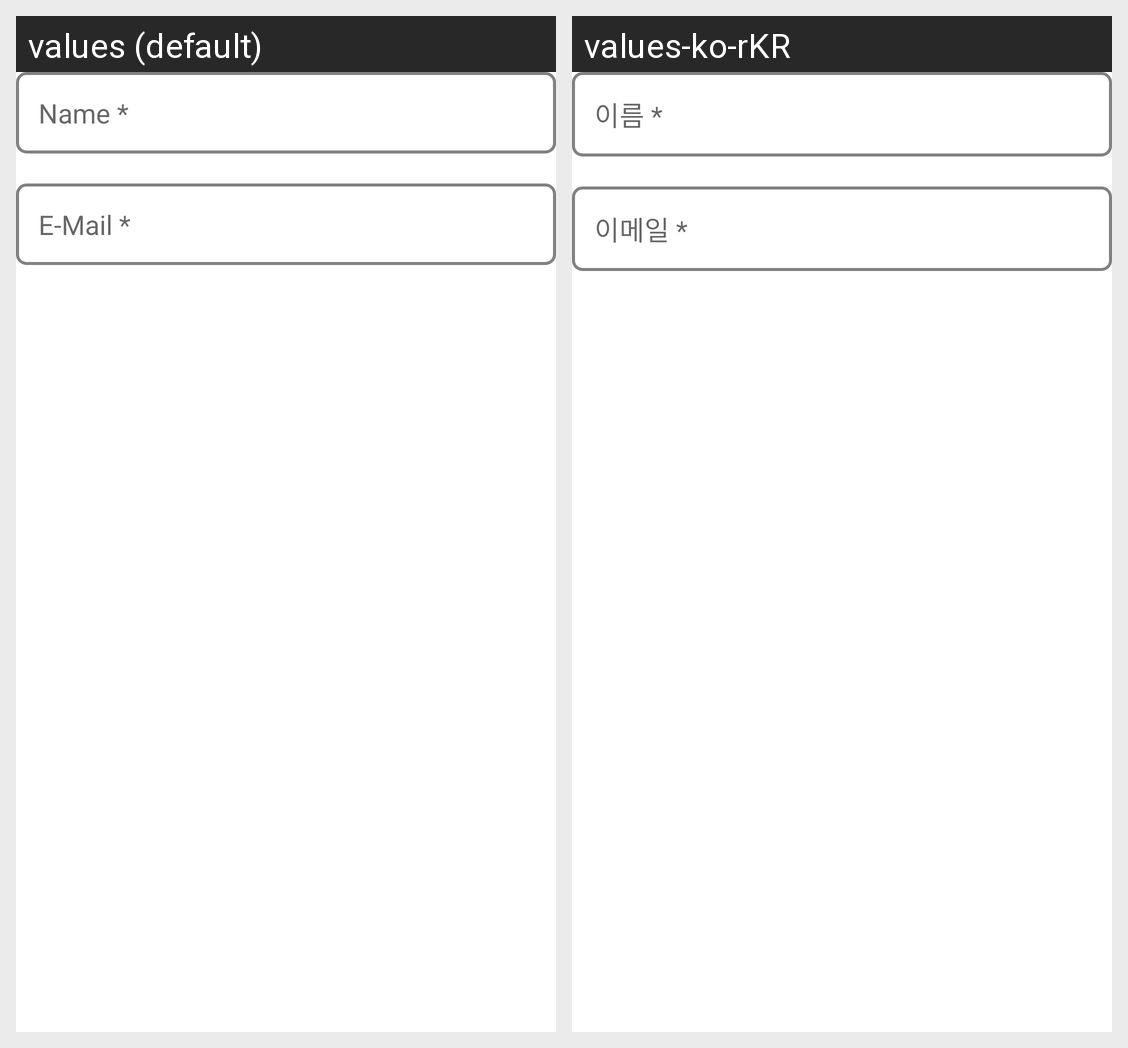

Translations of the strings shown on this Android screen, per locale in the grid:
Android screen res/layout/activity_sign_up_userinfo.xml rendered under 2 locales, left to right: values (default), values-ko-rKR. Device: Nexus 5 (rendered at 1080×1920; each locale shown at half size, 540×960, under a caption strip naming it); theme Theme.MapTrips.
Strings drawn on this screen, with the default value and each locale's value (text and hints the layout hard-codes, and strings that could not be matched under every locale, appear in the picture but are not listed):

activity_signup_name
  values: Name *
  values-ko-rKR: 이름 *

activity_signup_email
  values: E-Mail *
  values-ko-rKR: 이메일 *
